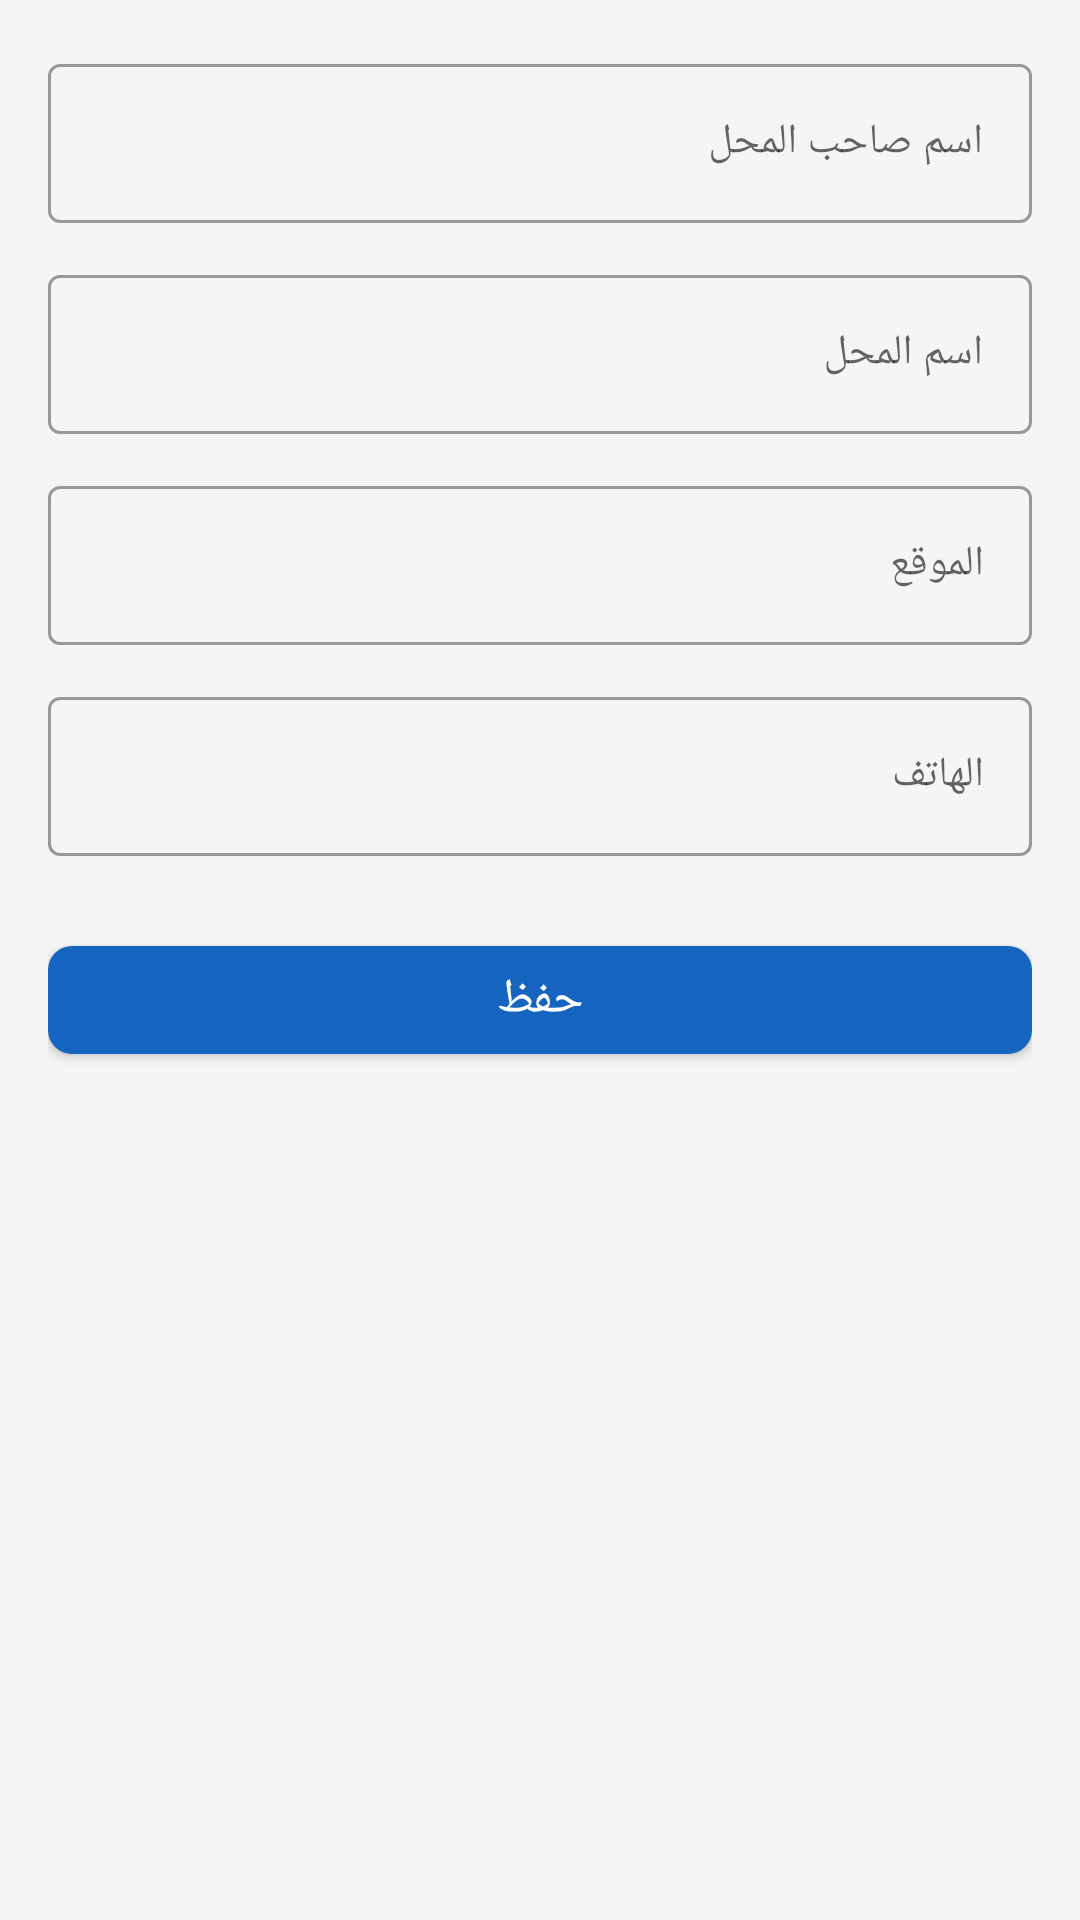

Produce the Android XML layout that renders to this screen, including the resource entries it uses.
<!-- AndroidManifest.xml: application theme AppTheme -->
<!-- res/layout/activity_customer_form.xml -->
<?xml version="1.0" encoding="utf-8"?>
<ScrollView xmlns:android="http://schemas.android.com/apk/res/android"
    xmlns:app="http://schemas.android.com/apk/res-auto"
    android:layout_width="match_parent"
    android:layout_height="match_parent"
    android:background="@color/lightGray">

    <LinearLayout
        android:layout_width="match_parent"
        android:layout_height="wrap_content"
        android:orientation="vertical"
        android:padding="@dimen/activity_margin">

        
        <com.google.android.material.textfield.TextInputLayout
            android:id="@+id/til_owner_name"
            style="@style/Widget.MaterialComponents.TextInputLayout.OutlinedBox"
            android:layout_width="match_parent"
            android:layout_height="wrap_content"
            android:layout_marginBottom="12dp"
            android:hint="@string/owner_name">

            <com.google.android.material.textfield.TextInputEditText
                android:id="@+id/et_owner_name"
                android:layout_width="match_parent"
                android:layout_height="wrap_content"
                android:inputType="textPersonName"
                android:textSize="@dimen/text_size_body" />

        </com.google.android.material.textfield.TextInputLayout>

        
        <com.google.android.material.textfield.TextInputLayout
            android:id="@+id/til_store_name"
            style="@style/Widget.MaterialComponents.TextInputLayout.OutlinedBox"
            android:layout_width="match_parent"
            android:layout_height="wrap_content"
            android:layout_marginBottom="12dp"
            android:hint="@string/store_name">

            <com.google.android.material.textfield.TextInputEditText
                android:id="@+id/et_store_name"
                android:layout_width="match_parent"
                android:layout_height="wrap_content"
                android:inputType="text"
                android:textSize="@dimen/text_size_body" />

        </com.google.android.material.textfield.TextInputLayout>

        
        <com.google.android.material.textfield.TextInputLayout
            android:id="@+id/til_location"
            style="@style/Widget.MaterialComponents.TextInputLayout.OutlinedBox"
            android:layout_width="match_parent"
            android:layout_height="wrap_content"
            android:layout_marginBottom="12dp"
            android:hint="@string/location">

            <com.google.android.material.textfield.TextInputEditText
                android:id="@+id/et_location"
                android:layout_width="match_parent"
                android:layout_height="wrap_content"
                android:inputType="textPostalAddress"
                android:textSize="@dimen/text_size_body" />

        </com.google.android.material.textfield.TextInputLayout>

        
        <com.google.android.material.textfield.TextInputLayout
            android:id="@+id/til_phone"
            style="@style/Widget.MaterialComponents.TextInputLayout.OutlinedBox"
            android:layout_width="match_parent"
            android:layout_height="wrap_content"
            android:layout_marginBottom="24dp"
            android:hint="@string/phone">

            <com.google.android.material.textfield.TextInputEditText
                android:id="@+id/et_phone"
                android:layout_width="match_parent"
                android:layout_height="wrap_content"
                android:inputType="phone"
                android:textSize="@dimen/text_size_body" />

        </com.google.android.material.textfield.TextInputLayout>

        
        <com.google.android.material.button.MaterialButton
            android:id="@+id/btn_save"
            android:layout_width="match_parent"
            android:layout_height="wrap_content"
            android:text="@string/save"
            android:textSize="@dimen/text_size_subtitle"
            app:backgroundTint="@color/primaryColor"
            app:cornerRadius="8dp" />

    </LinearLayout>

</ScrollView>
<!-- resources referenced by this layout -->
<resources>
  <color name="lightGray">#F5F5F5</color>
  <color name="primaryColor">#1565C0</color>
  <dimen name="activity_margin">16dp</dimen>
  <dimen name="text_size_body">14sp</dimen>
  <dimen name="text_size_subtitle">16sp</dimen>
  <string name="location">الموقع</string>
  <string name="owner_name">اسم صاحب المحل</string>
  <string name="phone">الهاتف</string>
  <string name="save">حفظ</string>
  <string name="store_name">اسم المحل</string>
  <style name="AppTheme" parent="Theme.MaterialComponents.Light.NoActionBar">
          <item name="colorPrimary">@color/primaryColor</item>
          <item name="colorPrimaryDark">@color/primaryDarkColor</item>
          <item name="colorAccent">@color/accentColor</item>
          <item name="colorSecondary">@color/accentColor</item>
      </style>
  <color name="primaryDarkColor">#0D47A1</color>
  <color name="accentColor">#FF6F00</color>
</resources>
